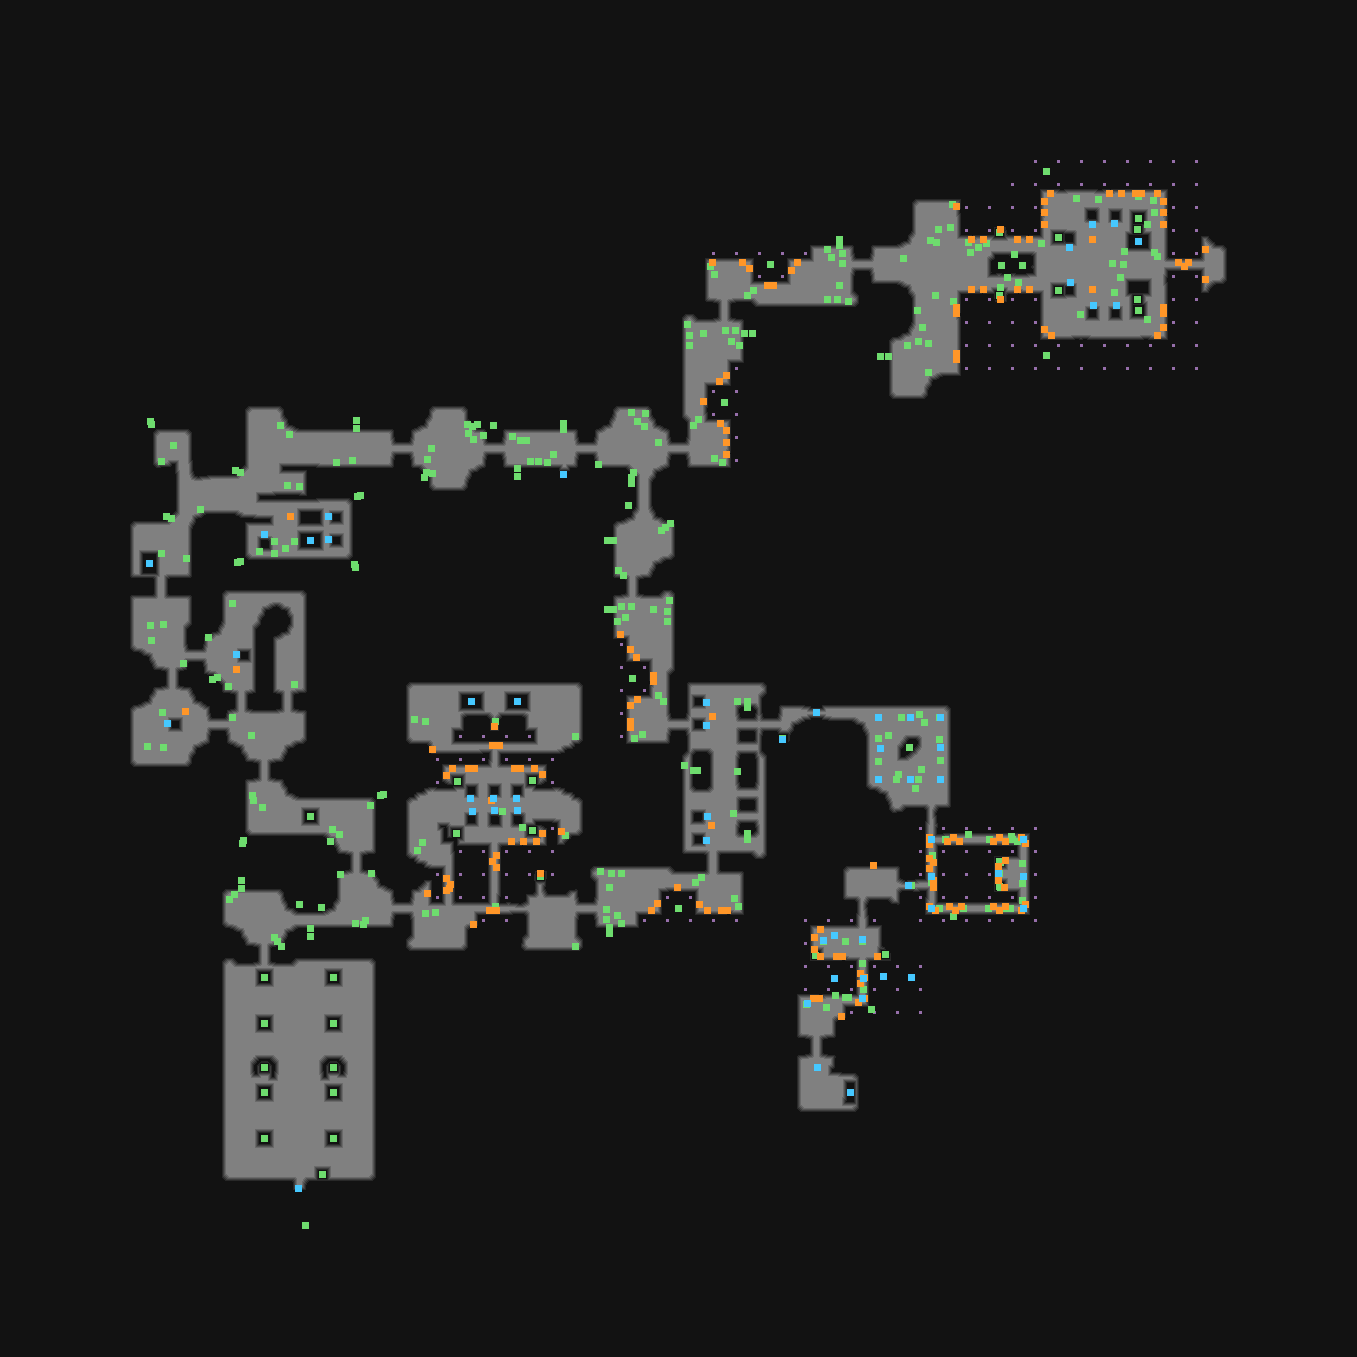

The data file committed next to this chart (first rows):
type	X	Y	rotation	z	height_step	origin	src	who
Metadata/Monsters/Spiders/SpiderSpawner	956	206	4.712	-9.425	1	tile	church_crevice_into_wall_v01_02.tdt	server-internal
Metadata/Monsters/Spiders/SpiderSpawner	1044	201	1.571	-4.425	0	tile	church_crevice_corner_convex_v01_02.tdt	server-internal
Metadata/Monsters/Spiders/SpiderSpawner	1050	193	3.142	-4.425	0	tile	church_crevice_corner_convex_v01_02.tdt	server-internal
Metadata/Monsters/Spiders/SpiderSpawner	1109	193	3.142	-4.425	0	tile	church_crevice_v01_04.tdt	server-internal
Metadata/Monsters/Spiders/SpiderSpawner	1121	193	3.142	-4.425	0	tile	church_crevice_v01_04.tdt	server-internal
Metadata/Monsters/Spiders/SpiderSpawner	1141	193	3.142	-6.425	0	tile	church_crevice_v01_02.tdt	server-internal
Metadata/Monsters/Spiders/SpiderSpawner	1135	193	3.142	-6.425	0	tile	church_crevice_v01_02.tdt	server-internal
Metadata/Monsters/Spiders/SpiderSpawner	1163	201	4.712	-4.425	0	tile	church_crevice_corner_convex_v01_02.tdt	server-internal
Metadata/Monsters/Spiders/SpiderSpawner	1157	193	3.142	-4.425	0	tile	church_crevice_corner_convex_v01_02.tdt	server-internal
Metadata/Monsters/Spiders/SpiderSpawner	1000	229	3.142	-4.425	0	tile	church_crevice_pathway_narrow_end_v01_01…	server-internal
Metadata/Monsters/Spiders/SpiderSpawner	1044	212	1.571	-4.425	0	tile	church_crevice_v01_04.tdt	server-internal
Metadata/Monsters/Spiders/SpiderSpawner	1044	224	1.571	-4.425	0	tile	church_crevice_v01_04.tdt	server-internal
Metadata/Monsters/Statue/Male/Spawner_St…	1092	224	3.142	-0.000	0	tile	act3_statue_spawner_03_01.tdt	server
Metadata/Monsters/Statue/Female/Spawner_…	1114	223	3.142	-0.000	0	tile	act3_statue_spawner_01_01.tdt	server
Metadata/MiscellaneousObjects/Doodad	1138	218	6.283	0.000	0	tile	church_column_v01_01.tdt	client
Metadata/Monsters/Spiders/SpiderSpawner	1163	212	4.712	-4.425	0	tile	church_crevice_v01_04.tdt	server-internal
Metadata/Monsters/Spiders/SpiderSpawner	1163	224	4.712	-4.425	0	tile	church_crevice_v01_04.tdt	server-internal
Metadata/MiscellaneousObjects/Doodad	839	239	4.712	-222.6	28	tile	church_wall_straight_walltorch_v01_01.td…	client
Metadata/MiscellaneousObjects/Doodad	839	245	4.712	-110.7	14	tile	church_wall_straight_walltorch_v01_01.td…	client
Metadata/Monsters/Spiders/SpiderSpawner	971	239	3.142	-4.425	0	tile	church_crevice_v01_04.tdt	server-internal
Metadata/Monsters/Spiders/SpiderSpawner	983	239	3.142	-4.425	0	tile	church_crevice_v01_04.tdt	server-internal
Metadata/Monsters/Spiders/SpiderSpawner	1029	239	3.142	-4.425	0	tile	church_crevice_v01_04.tdt	server-internal
Metadata/Monsters/Spiders/SpiderSpawner	1017	239	3.142	-4.425	0	tile	church_crevice_v01_04.tdt	server-internal
Metadata/Monsters/Statue/Male/Spawner_St…	1069	247	3.142	-0.000	0	tile	act3_statue_spawner_03_02.tdt	server
Metadata/Chests/Sarcophagi/sarcophagus	1138	241	4.712	-0.000	0	tile	church_sarcophagus_02.tdt	server
Metadata/Monsters/Spiders/SpiderSpawner	1205	249	1.571	-4.425	0	tile	church_abyss_wallthick_floor_v01_01.tdt	server-internal
Metadata/Monsters/Spiders/SpiderSpawner	712	262	3.142	-9.425	1	tile	church_crevice_into_wall_v01_02.tdt	server-internal
Metadata/Monsters/Spiders/SpiderSpawner	742	262	3.142	-6.425	0	tile	church_crevice_corner_convex_v01_01.tdt	server-internal
Metadata/Monsters/Spiders/SpiderSpawner	749	268	4.712	-5.425	0	tile	church_crevice_corner_convex_v01_01.tdt	server-internal
Metadata/Monsters/Spiders/SpiderSpawner	791	270	1.571	-4.425	0	tile	church_crevice_corner_convex_v01_02.tdt	server-internal
Metadata/Monsters/Spiders/SpiderSpawner	797	262	3.142	-4.425	0	tile	church_crevice_corner_convex_v01_02.tdt	server-internal
Metadata/MiscellaneousObjects/Doodad	1022	265	1.571	-16.46	2	tile	church_ruins_v10_02.tdt	client
Metadata/MiscellaneousObjects/Doodad	1001	265	1.571	-54.18	6	tile	church_ruins_v10_02.tdt	client
Metadata/Monsters/Spiders/SpiderSpawner	1188	262	3.142	-4.425	0	tile	church_crevice_pathway_narrow_v01_01.tdt	server-internal
Metadata/Monsters/Spiders/SpiderSpawner	1178	262	3.142	-4.425	0	tile	church_crevice_pathway_narrow_v01_01.tdt	server-internal
Metadata/Monsters/Spiders/SpiderSpawner	1184	266	6.283	-5.425	0	tile	church_crevice_pathway_narrow_v01_01.tdt	server-internal
Metadata/Monsters/Spiders/SpiderSpawner	767	285	3.142	-6.425	0	tile	church_crevice_v01_02.tdt	server-internal
Metadata/Monsters/Spiders/SpiderSpawner	773	285	3.142	-6.425	0	tile	church_crevice_v01_02.tdt	server-internal
Metadata/Monsters/Spiders/SpiderSpawner	983	289	6.283	-4.425	0	tile	church_crevice_v01_04.tdt	server-internal
Metadata/Monsters/Spiders/SpiderSpawner	971	289	6.283	-4.425	0	tile	church_crevice_v01_04.tdt	server-internal
Metadata/Monsters/Spiders/SpiderSpawner	1017	289	0.0000	-4.425	0	tile	church_crevice_v01_04.tdt	server-internal
Metadata/Monsters/Spiders/SpiderSpawner	1029	289	0.0000	-4.425	0	tile	church_crevice_v01_04.tdt	server-internal
Metadata/Monsters/Statue/Female/Spawner_…	1070	282	0.0000	-0.000	0	tile	act3_statue_spawner_01_02.tdt	server
Metadata/Monsters/Spiders/SpiderSpawner	1205	279	1.571	-4.425	0	tile	church_abyss_wallthick_floor_v01_04.tdt	server-internal
Metadata/Monsters/Spiders/SpiderSpawner	956	307	4.712	-6.425	0	tile	church_crevice_v01_01.tdt	server-internal
Metadata/Monsters/Spiders/SpiderSpawner	956	313	4.712	-6.425	0	tile	church_crevice_v01_01.tdt	server-internal
Metadata/Monsters/Spiders/SpiderSpawner	1000	299	0.0000	-4.425	0	tile	church_crevice_pathway_narrow_end_v01_01…	server-internal
Metadata/Monsters/Statue/Female/Spawner_…	1093	305	0.0000	-0.000	0	tile	act3_statue_spawner_01_03.tdt	server
Metadata/Monsters/Statue/Female/Spawner_…	1116	305	0.0000	-0.000	0	tile	act3_statue_spawner_01_04.tdt	server
Metadata/MiscellaneousObjects/Doodad	1138	310	1.571	0.000	0	tile	church_column_v01_03.tdt	client
Metadata/Monsters/Spiders/SpiderSpawner	1163	313	4.712	-6.425	0	tile	church_crevice_v01_02.tdt	server-internal
Metadata/Monsters/Spiders/SpiderSpawner	1163	307	4.712	-6.425	0	tile	church_crevice_v01_02.tdt	server-internal
Metadata/MiscellaneousObjects/Doodad	752	333	0.0000	-197.6	25	tile	church_wall_straight_walltorch_v01_02.td…	client
Metadata/MiscellaneousObjects/Doodad	744	333	0.0000	-85.72	10	tile	church_wall_straight_walltorch_v01_02.td…	client
Metadata/Monsters/Spiders/SpiderSpawner	1051	335	0.0000	-6.425	0	tile	church_crevice_corner_convex_v01_01.tdt	server-internal
Metadata/Monsters/Spiders/SpiderSpawner	1044	329	1.571	-5.425	0	tile	church_crevice_corner_convex_v01_01.tdt	server-internal
Metadata/Monsters/Spiders/SpiderSpawner	1163	327	4.712	-4.425	0	tile	church_crevice_corner_convex_v01_02.tdt	server-internal
Metadata/Monsters/Spiders/SpiderSpawner	1157	335	0.0000	-4.425	0	tile	church_crevice_corner_convex_v01_02.tdt	server-internal
Metadata/MiscellaneousObjects/Doodad	880	356	6.283	-197.6	25	tile	church_wall_straight_walltorch_v01_02.td…	client
Metadata/MiscellaneousObjects/Doodad	888	356	6.283	-85.72	10	tile	church_wall_straight_walltorch_v01_02.td…	client
... 469 more rows
